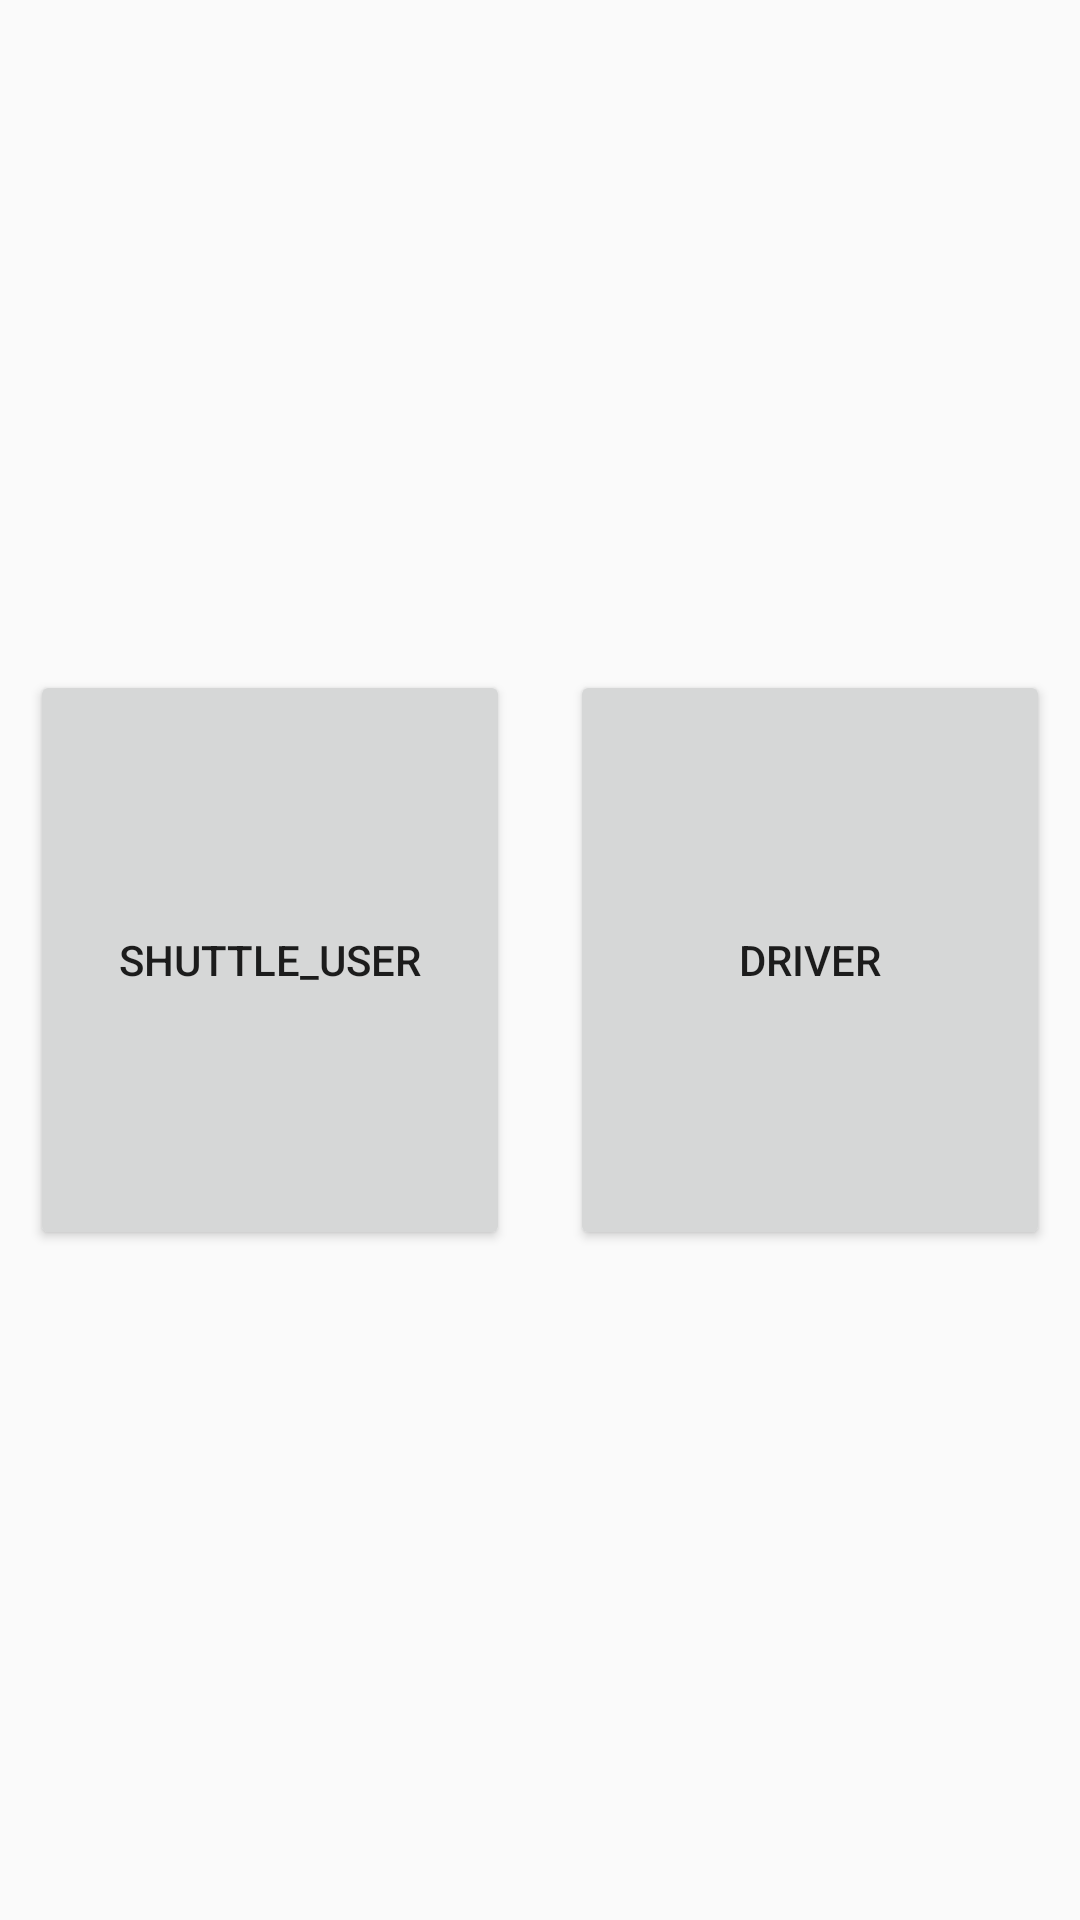

Android layout source for this screen:
<!-- AndroidManifest.xml: application theme AppTheme -->
<!-- res/layout/fragment_shuttle.xml -->
<FrameLayout xmlns:android="http://schemas.android.com/apk/res/android"
    xmlns:tools="http://schemas.android.com/tools"
    android:layout_width="match_parent"
    android:layout_height="match_parent"
    tools:context="app.swuinfo.guru.com.swuinfo.ShuttleFragment">

    

    <LinearLayout
        android:layout_width="match_parent"
        android:layout_height="match_parent"
        android:orientation="vertical">

        <LinearLayout
            android:layout_width="match_parent"
            android:layout_height="match_parent"
            android:layout_weight="1"
            android:orientation="horizontal"></LinearLayout>

        <LinearLayout
            android:layout_width="match_parent"
            android:layout_height="match_parent"
            android:layout_weight="1"
            android:orientation="horizontal">

            <Button
                android:id="@+id/btnUser"
                android:layout_width="match_parent"
                android:layout_height="match_parent"
                android:layout_margin="10dp"
                android:layout_weight="1"
                android:text="SHUTTLE_USER" />

            <Button
                android:id="@+id/btnDriver"
                android:layout_width="match_parent"
                android:layout_height="match_parent"
                android:layout_margin="10dp"
                android:layout_weight="1"
                android:text="DRIVER" />
        </LinearLayout>

        <LinearLayout
            android:layout_width="match_parent"
            android:layout_height="match_parent"
            android:layout_weight="1"
            android:orientation="horizontal"></LinearLayout>
    </LinearLayout>

</FrameLayout>
<!-- resources referenced by this layout -->
<resources>
  <style name="AppTheme" parent="Theme.AppCompat.Light.DarkActionBar">
          
          <item name="colorPrimary">@color/colorPrimary</item>
          <item name="colorPrimaryDark">#000000</item>
          <item name="colorAccent">@color/colorAccent</item>
      </style>
  <color name="colorPrimary">#fafafa</color>
  <color name="colorAccent">#a81b1b</color>
</resources>
